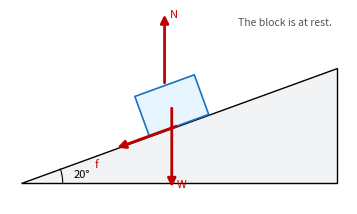
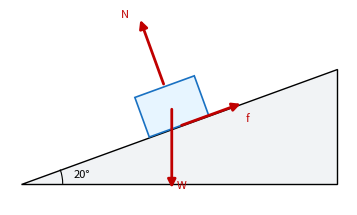
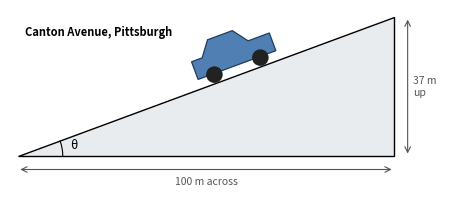

These figures' Python source, in order:
import math
import matplotlib; matplotlib.use("Agg")
import matplotlib.pyplot as plt
from matplotlib.patches import Polygon, FancyArrowPatch, Arc, Rectangle, Circle

RED = "#c00000"; BLUE = "#1971c2"; GRAY = "#555555"

def arrow(ax, p0, p1, c, lw=2.0):
    ax.add_patch(FancyArrowPatch(p0, p1, arrowstyle="-|>", mutation_scale=12, color=c, lw=lw))

def ramp_block(ax, th=20, L=6.0, s=2.6):
    t = math.radians(th); h = L * math.tan(t)
    ax.add_patch(Polygon([(0, 0), (L, 0), (L, h)], closed=True, fc="#f1f3f5", ec="black", lw=1))
    ax.add_patch(Arc((0, 0), 1.6, 1.6, theta1=0, theta2=th, lw=0.8)); ax.text(1.0, 0.12, "%d°" % th, fontsize=8)
    u = (math.cos(t), math.sin(t)); n = (-math.sin(t), math.cos(t)); w, hh = 1.2, 0.8
    p0 = (s * u[0], s * u[1])
    pts = [p0, (p0[0] + w * u[0], p0[1] + w * u[1]), (p0[0] + w * u[0] + hh * n[0], p0[1] + w * u[1] + hh * n[1]), (p0[0] + hh * n[0], p0[1] + hh * n[1])]
    ax.add_patch(Polygon(pts, closed=True, fc="#e7f5ff", ec=BLUE, lw=1.2))
    c = (p0[0] + w / 2 * u[0] + hh / 2 * n[0], p0[1] + w / 2 * u[1] + hh / 2 * n[1])
    return t, u, n, c, p0

# ---- a student's FBD with two mistakes: N straight up, friction down the ramp on a block at rest. The key shows the fix. ----
def err(fixed, name):
    fig, ax = plt.subplots(figsize=(3.4, 2.1), dpi=200)
    t, u, n, c, p0 = ramp_block(ax)
    arrow(ax, c, (c[0], c[1] - 1.6), RED); ax.text(c[0] + 0.1, c[1] - 1.55, "W", fontsize=8, color=RED)
    top = (c[0] + 0.4 * n[0], c[1] + 0.4 * n[1]); bot = (p0[0] + 0.6 * u[0], p0[1] + 0.6 * u[1])
    if not fixed:
        arrow(ax, top, (top[0], top[1] + 1.4), RED); ax.text(top[0] + 0.1, top[1] + 1.3, "N", fontsize=8, color=RED)
        arrow(ax, bot, (bot[0] - 1.3 * u[0], bot[1] - 1.3 * u[1]), RED); ax.text(bot[0] - 1.6 * u[0] - 0.1, bot[1] - 1.3 * u[1] - 0.35, "f", fontsize=8, color=RED)
        ax.text(5.9, 3.0, "The block is at rest.", fontsize=7.5, ha="right", color=GRAY)
    else:
        arrow(ax, top, (top[0] + 1.4 * n[0], top[1] + 1.4 * n[1]), RED); ax.text(top[0] + 1.4 * n[0] - 0.35, top[1] + 1.4 * n[1], "N", fontsize=8, color=RED)
        arrow(ax, bot, (bot[0] + 1.3 * u[0], bot[1] + 1.3 * u[1]), RED); ax.text(bot[0] + 1.3 * u[0] + 0.05, bot[1] + 1.3 * u[1] - 0.35, "f", fontsize=8, color=RED)
    ax.set_xlim(-0.2, 6.2); ax.set_ylim(-0.4, 3.3); ax.set_aspect("equal"); ax.axis("off")
    fig.tight_layout(pad=0.1); fig.savefig(name); plt.close(fig)

# ---- Canton Avenue: a 37% grade drawn to scale (37 m up for every 100 m across), a parked car, the angle unknown. ----
def canton(name):
    fig, ax = plt.subplots(figsize=(4.4, 1.9), dpi=200)
    L, H = 10.0, 3.7; t = math.atan2(H, L)
    ax.add_patch(Polygon([(0, 0), (L, 0), (L, H)], closed=True, fc="#e9ecef", ec="black", lw=1))
    ax.annotate("", xy=(L, -0.35), xytext=(0, -0.35), arrowprops=dict(arrowstyle="<->", lw=0.8, color=GRAY)); ax.text(L / 2, -0.75, "100 m across", ha="center", fontsize=7.5, color=GRAY)
    ax.annotate("", xy=(L + 0.35, H), xytext=(L + 0.35, 0), arrowprops=dict(arrowstyle="<->", lw=0.8, color=GRAY)); ax.text(L + 0.5, H / 2, "37 m\nup", va="center", fontsize=7.5, color=GRAY)
    ax.add_patch(Arc((0, 0), 2.4, 2.4, theta1=0, theta2=math.degrees(t), lw=0.8)); ax.text(1.4, 0.2, "θ", fontsize=9)
    u = (math.cos(t), math.sin(t)); n = (-math.sin(t), math.cos(t)); s = 5.2
    def P(a, b): return (s * u[0] + a * u[0] + b * n[0], s * u[1] + a * u[1] + b * n[1])
    ax.add_patch(Polygon([P(0, 0.25), P(2.2, 0.25), P(2.2, 0.75), P(1.6, 0.75), P(1.3, 1.15), P(0.6, 1.15), P(0.3, 0.75), P(0, 0.75)], closed=True, fc="#4f7fb3", ec="#1f3c5c", lw=0.9))
    for a in (0.45, 1.75): ax.add_patch(Circle(P(a, 0.22), 0.22, fc="#222", ec="none"))
    ax.text(0.2, 3.2, "Canton Avenue, Pittsburgh", fontsize=8, weight="bold")
    ax.set_xlim(-0.2, 11.4); ax.set_ylim(-1.0, 3.9); ax.set_aspect("equal"); ax.axis("off")
    fig.tight_layout(pad=0.1); fig.savefig(name); plt.close(fig)

err(False, "err_blank.png"); err(True, "err_key.png"); canton("canton.png")
